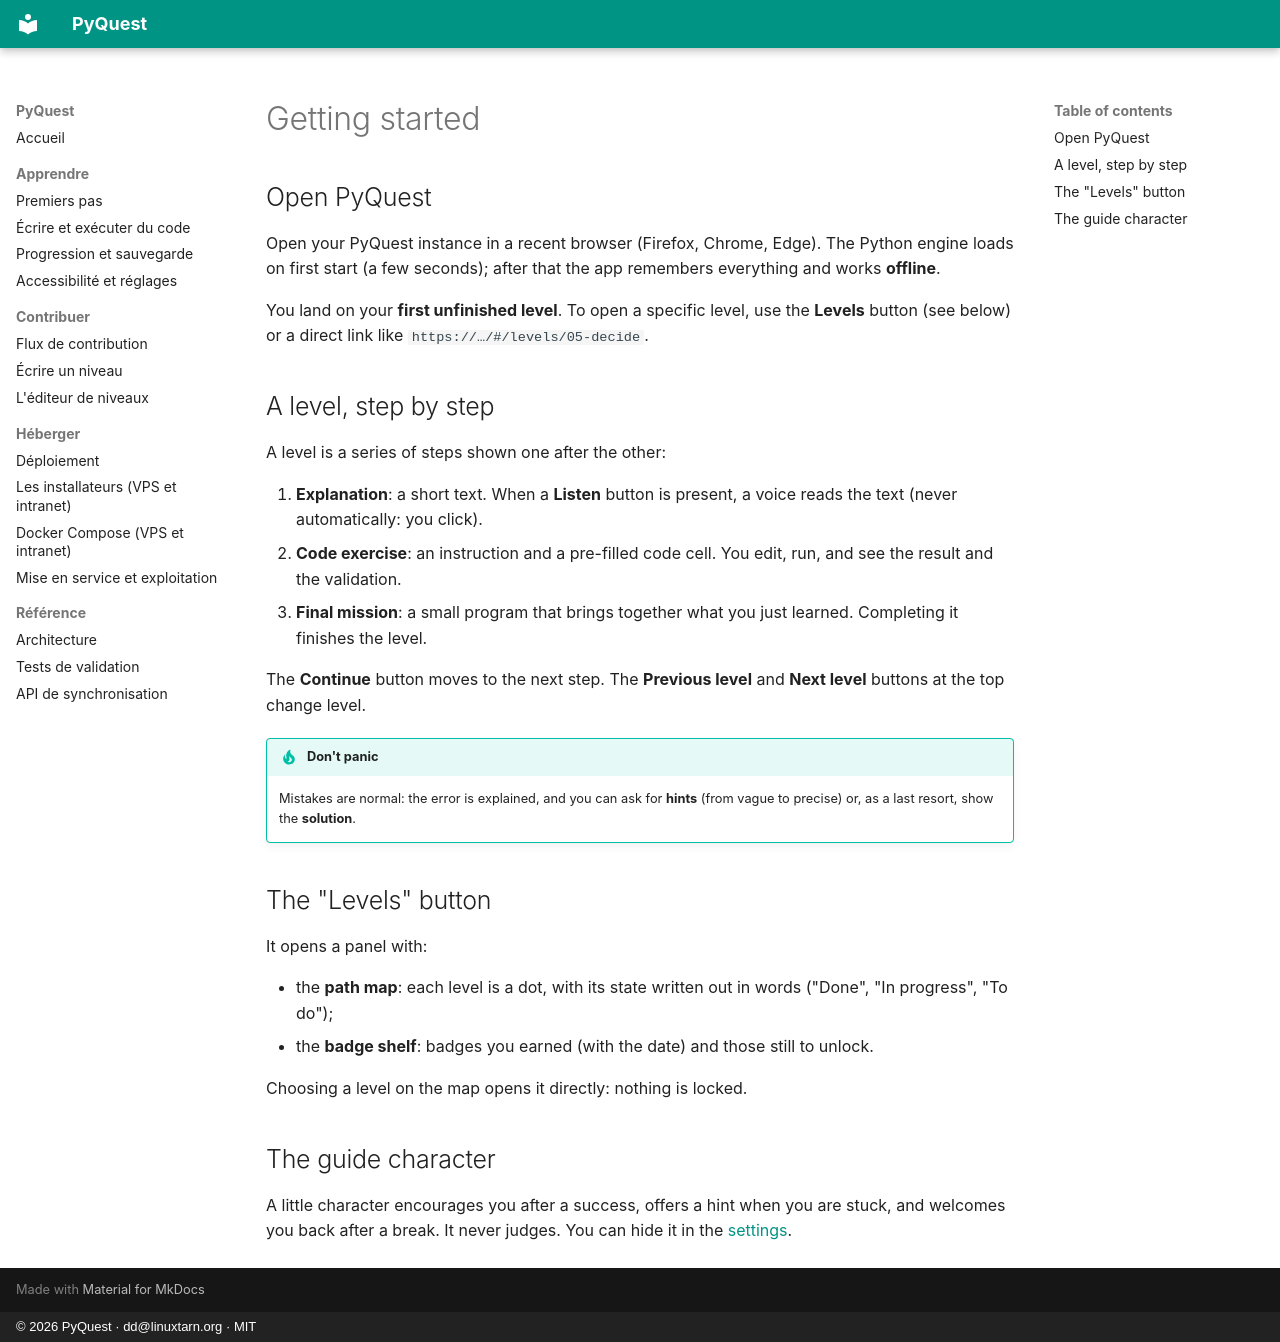

repository: deunix-educ/PyQuest · page: en/learn/getting-started/index.html · generator: mkdocs · copyright: © 2026 PyQuest · dd@linuxtarn.org · MIT

# Getting started

## Open PyQuest

Open your PyQuest instance in a recent browser (Firefox, Chrome, Edge). The Python engine loads on first start
(a few seconds); after that the app remembers everything and works **offline**.

You land on your **first unfinished level**. To open a specific level, use the **Levels** button (see below) or a
direct link like `https://…/#/levels/05-decide`.

## A level, step by step

A level is a series of steps shown one after the other:

1. **Explanation**: a short text. When a **Listen** button is present, a voice reads the text (never
   automatically: you click).
2. **Code exercise**: an instruction and a pre-filled code cell. You edit, run, and see the result and the
   validation.
3. **Final mission**: a small program that brings together what you just learned. Completing it finishes the level.

The **Continue** button moves to the next step. The **Previous level** and **Next level** buttons at the top
change level.

!!! tip "Don't panic"
    Mistakes are normal: the error is explained, and you can ask for **hints** (from vague to precise) or, as a
    last resort, show the **solution**.

## The "Levels" button

It opens a panel with:

- the **path map**: each level is a dot, with its state written out in words ("Done", "In progress", "To do");
- the **badge shelf**: badges you earned (with the date) and those still to unlock.

Choosing a level on the map opens it directly: nothing is locked.

## The guide character

A little character encourages you after a success, offers a hint when you are stuck, and welcomes you back after a
break. It never judges. You can hide it in the [settings](accessibility.md).
